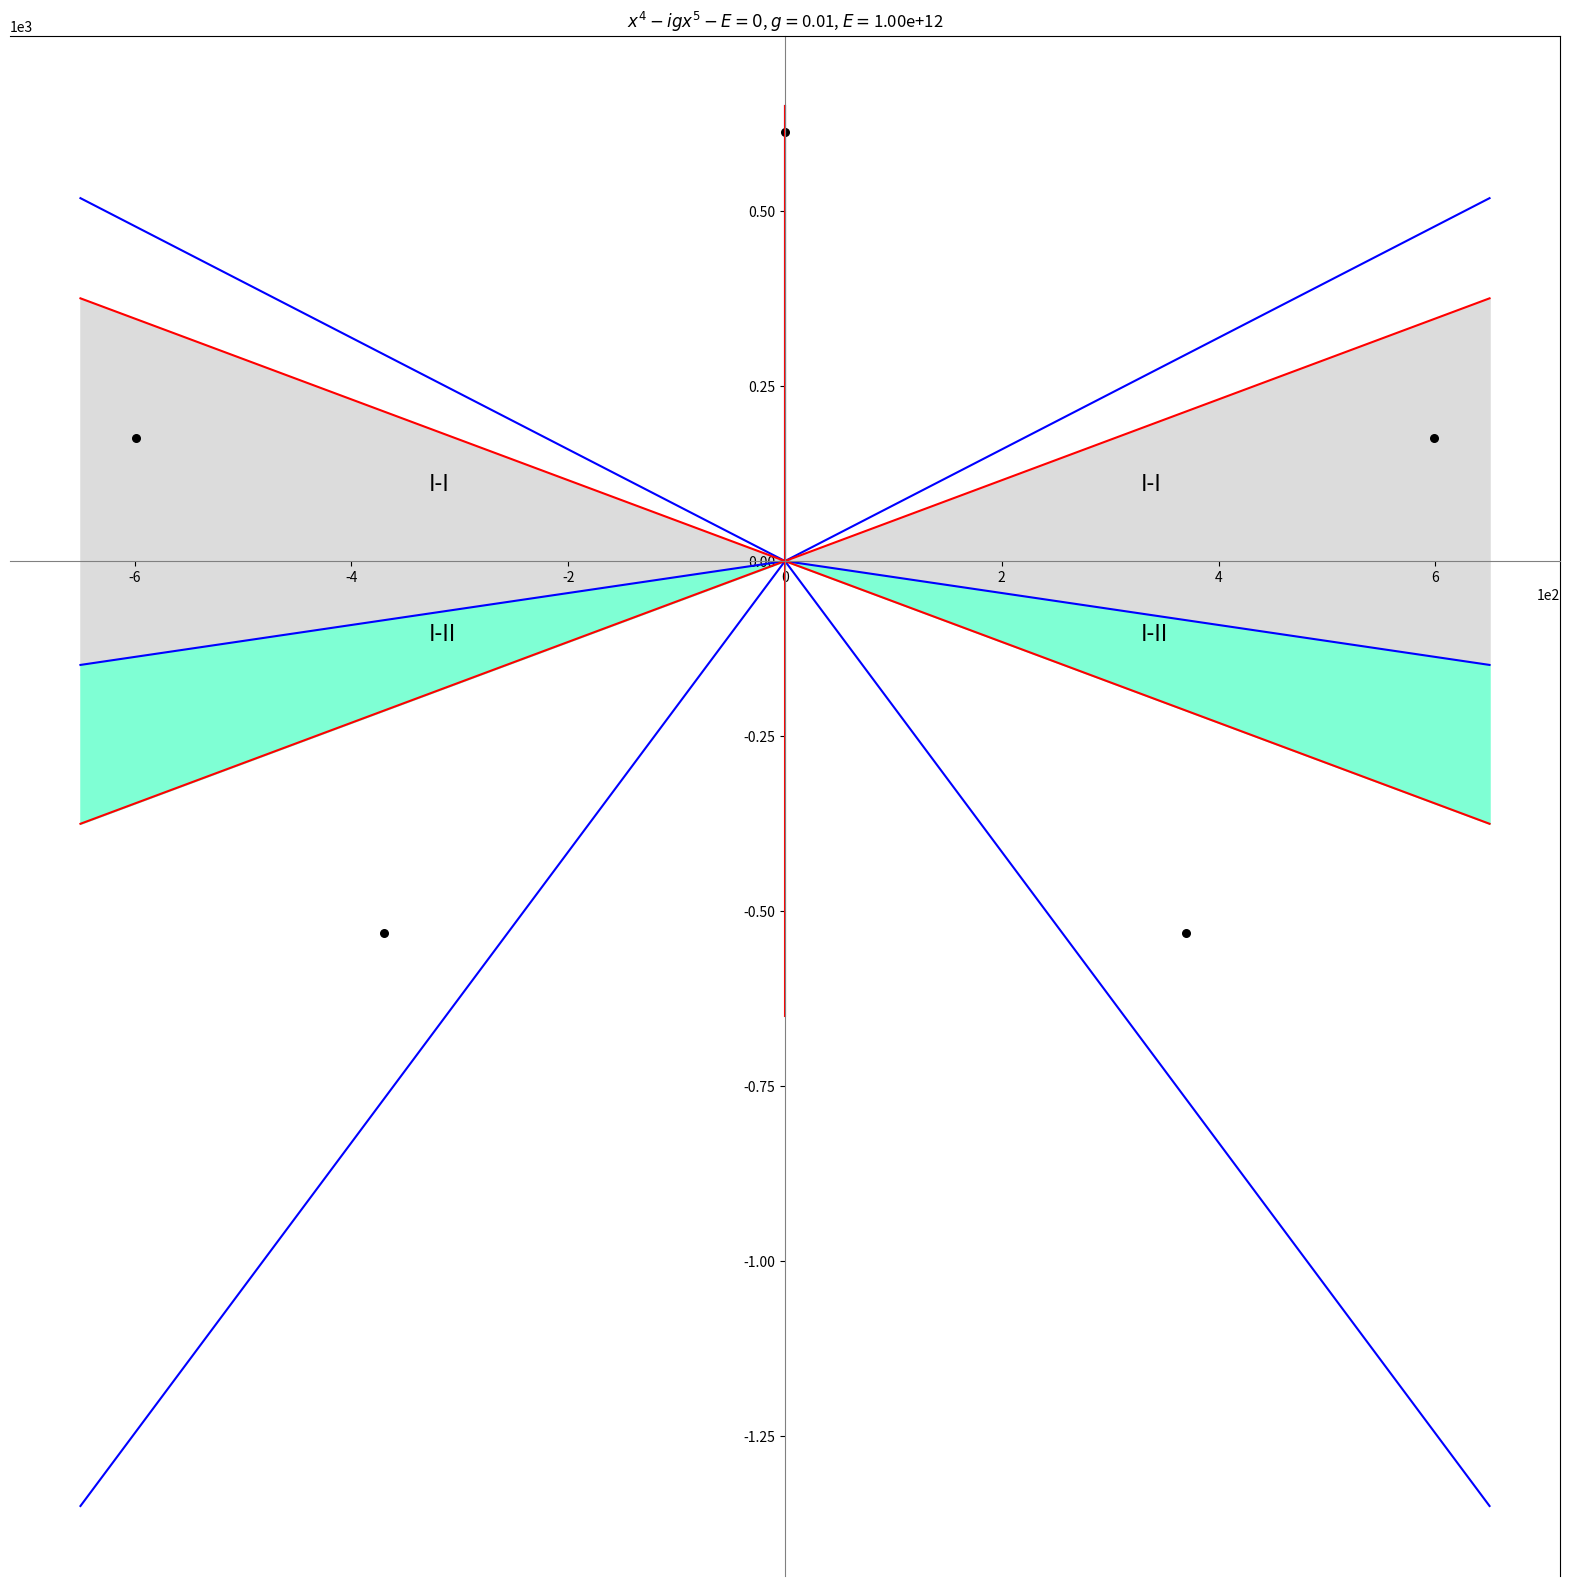

This chart was generated by the following Python code: (Note: this script raises an exception after producing the figure.)
import numpy as np

import matplotlib.pyplot as plt
from decimal import Decimal
#potential 8, V(x)=x^{4}-igx^{5}
N=100
R=650

c=1e10
rs=np.linspace(start=0,stop=R,num=N)



a1=3/14*np.pi

a2=-1/14*np.pi

a3=-5/14*np.pi

a4=-9/14*np.pi

a5=-13/14*np.pi

a6=-17/14*np.pi

p0x=[0]*len(rs)
p0y=rs

p1x=[elem*np.sign(np.cos(a1)) for elem in rs]
p1y=[xtmp*np.tan(a1) for xtmp in p1x]

p2x=[elem*np.sign(np.cos(a2)) for elem in rs]
p2y=[xtmp*np.tan(a2) for xtmp in p2x]

p3x=[elem*np.sign(np.cos(a3)) for elem in rs]
p3y=[xtmp*np.tan(a3) for xtmp in p3x]

p4x=[elem*np.sign(np.cos(a4)) for elem in rs]
p4y=[xtmp*np.tan(a4) for xtmp in p4x]

p5x=[elem*np.sign(np.cos(a5)) for elem in rs]
p5y=[xtmp*np.tan(a5) for xtmp in p5x]

p6x=[elem*np.sign(np.cos(a6)) for elem in rs]
p6y=[xtmp*np.tan(a6) for xtmp in p6x]



b1=1/6*np.pi

b2=-1/6*np.pi

b4=-5/6*np.pi

b5=-7/6*np.pi

q0x=[0]*len(rs)
q0y=rs

q1x=[elem*np.sign(np.cos(b1)) for elem in rs]
q1y=[xtmp*np.tan(b1) for xtmp in q1x]

q2x=[elem*np.sign(np.cos(b2)) for elem in rs]
q2y=[xtmp*np.tan(b2) for xtmp in q2x]

q3x=[0]*len(rs)
q3y=[-elem for elem in rs]

q4x=[elem*np.sign(np.cos(b4)) for elem in rs]
q4y=[xtmp*np.tan(b4) for xtmp in q4x]

q5x=[elem*np.sign(np.cos(b5)) for elem in rs]
q5y=[xtmp*np.tan(b5) for xtmp in q5x]

fig,ax=plt.subplots(figsize=(20,20))

ax.spines['bottom'].set_color('grey')
ax.spines['bottom'].set_position('zero')
ax.spines['left'].set_color('grey')
ax.spines['left'].set_position('center')
# ax.set_yticks([])
# ax.set_xticks([])
ax.plot(p0x,p0y,p1x,p1y,p2x,p2y,p3x,p3y,p4x,p4y,p5x,p5y,p6x,p6y,color="blue")
ax.plot(q0x,q0y,q1x,q1y,q2x,q2y,q3x,q3y,q4x,q4y,q5x,q5y,color="red")
ax.ticklabel_format(axis="y", style="sci", scilimits=(0,0))
plt.ticklabel_format(axis="x", style="sci", scilimits=(0,0))
#color filling
#right I-I
ax.fill_between(q1x, q1y, p2y,color='gainsboro')
#left I-I
ax.fill_between(q5x,q5y,p5y,color="gainsboro")
#right I-II
ax.fill_between(p2x,p2y,q2y,color="aquamarine")
#left I-II
ax.fill_between(p5x,p5y,q4y,color="aquamarine")
#text
p=int(N/2)
#region right I-I

tx=q1x[p]
ty=1/3*(2*q1y[p]+p2y[p])
ax.text(tx,ty,"I-I",fontsize=16)
#region left I-I
tx=q5x[p]
ty=1/3*(2*q5y[p]+p5y[p])
ax.text(tx,ty,"I-I",fontsize=16)
#region right I-II
tx=p2x[p]
ty=1/3*(2*p2y[p]+q2y[p])
ax.text(tx,ty,"I-II",fontsize=16)
#region left I-II
tx=p5x[p]
ty=1/3*(2*p5y[p]+q4y[p])
ax.text(tx,ty,"I-II",fontsize=16)
#compute roots
g=0.01
E=g**(-1)*c
coefs=[-1j*g,1,0,0,0,-E]
rootsAll=np.roots(coefs)
print(np.abs(rootsAll))
sVal=30
for tmp in rootsAll:
    ax.scatter(np.real(tmp),np.imag(tmp),color="black",s=sVal)

ax.set_title("$x^{4}-igx^{5}-E=0$, $g=$"+str(g)+", $E=$"+'{:.2e}'.format(Decimal(str(E))))



plt.savefig("./potential8/"+str(coefs)+".png")